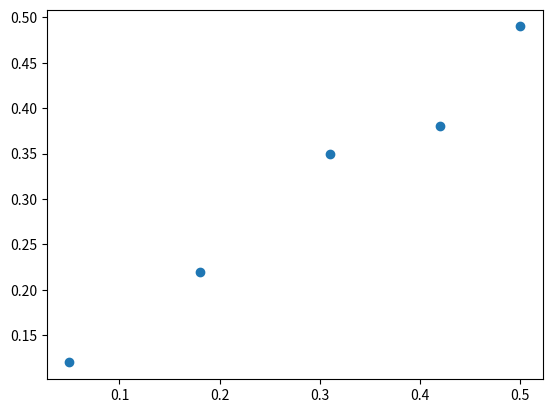

Recreate this plot in Python.
# linear regression dataset
from numpy import array
from matplotlib import pyplot
# define dataset
data = array([
	[0.05, 0.12],
	[0.18, 0.22],
	[0.31, 0.35],
	[0.42, 0.38],
	[0.5, 0.49]])
print(data)
# split into inputs and outputs
X, y = data[:,0], data[:,1]
print(X)
print(y)
X = X.reshape((len(X), 1))
print(X)
# scatter plot
pyplot.scatter(X, y)
pyplot.show()